Photos from the image-classification dataset "Imagenes360" in the GitHub repository AgroJuan/Imagenes360. Its 6 classes are: aceptable, borrosa, correct, nitida, sobreexpuesta, subexpuesta.

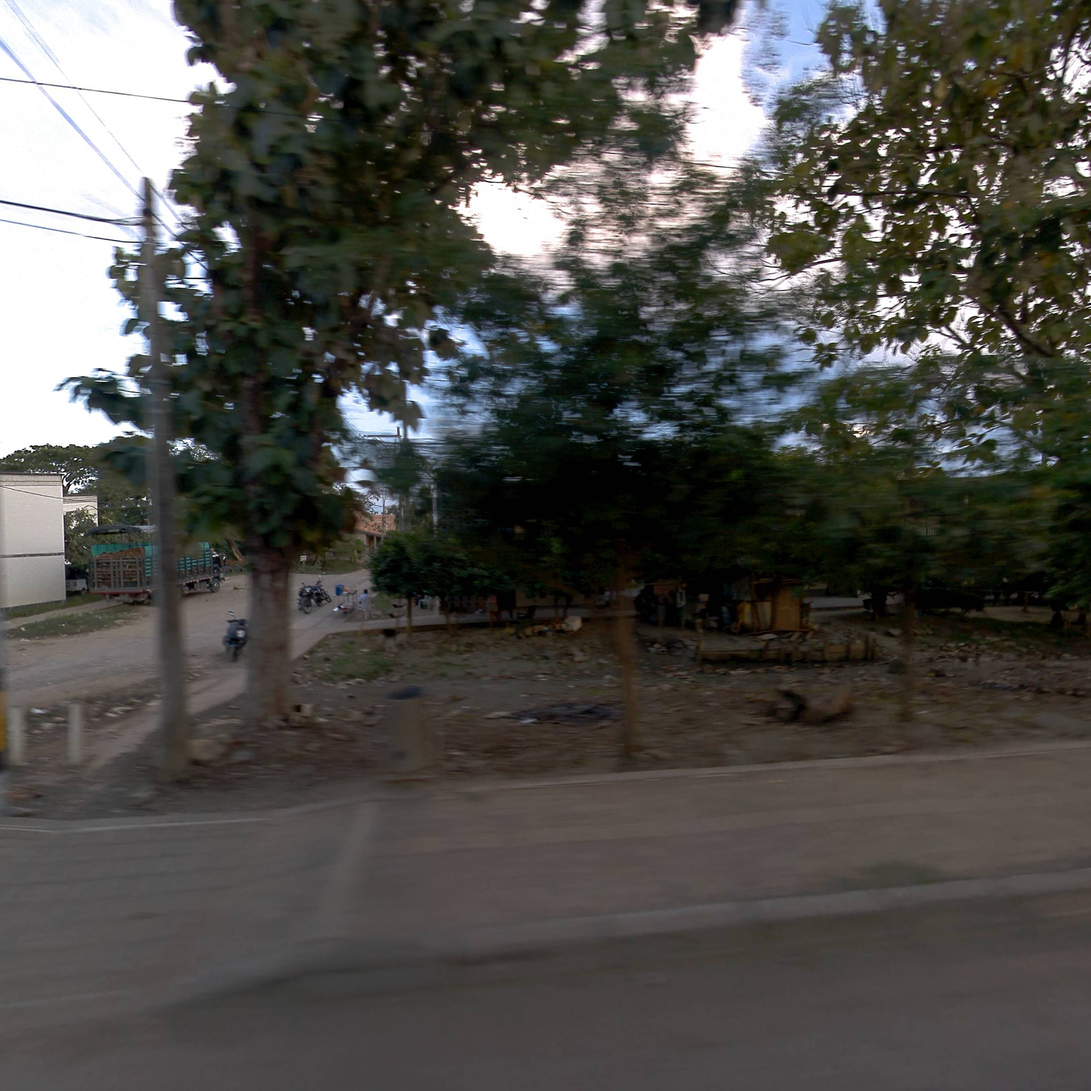
Label: aceptable

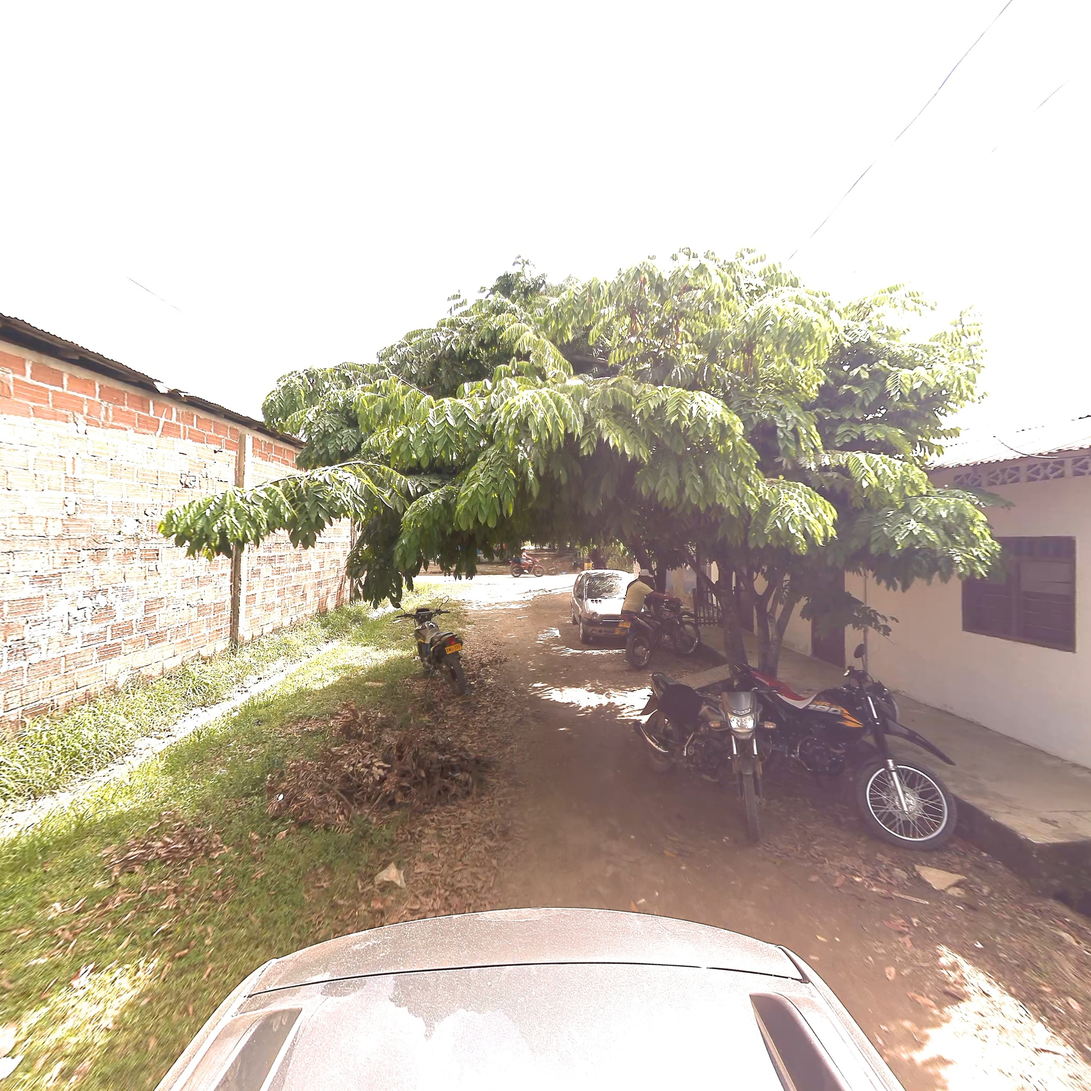
Label: correct

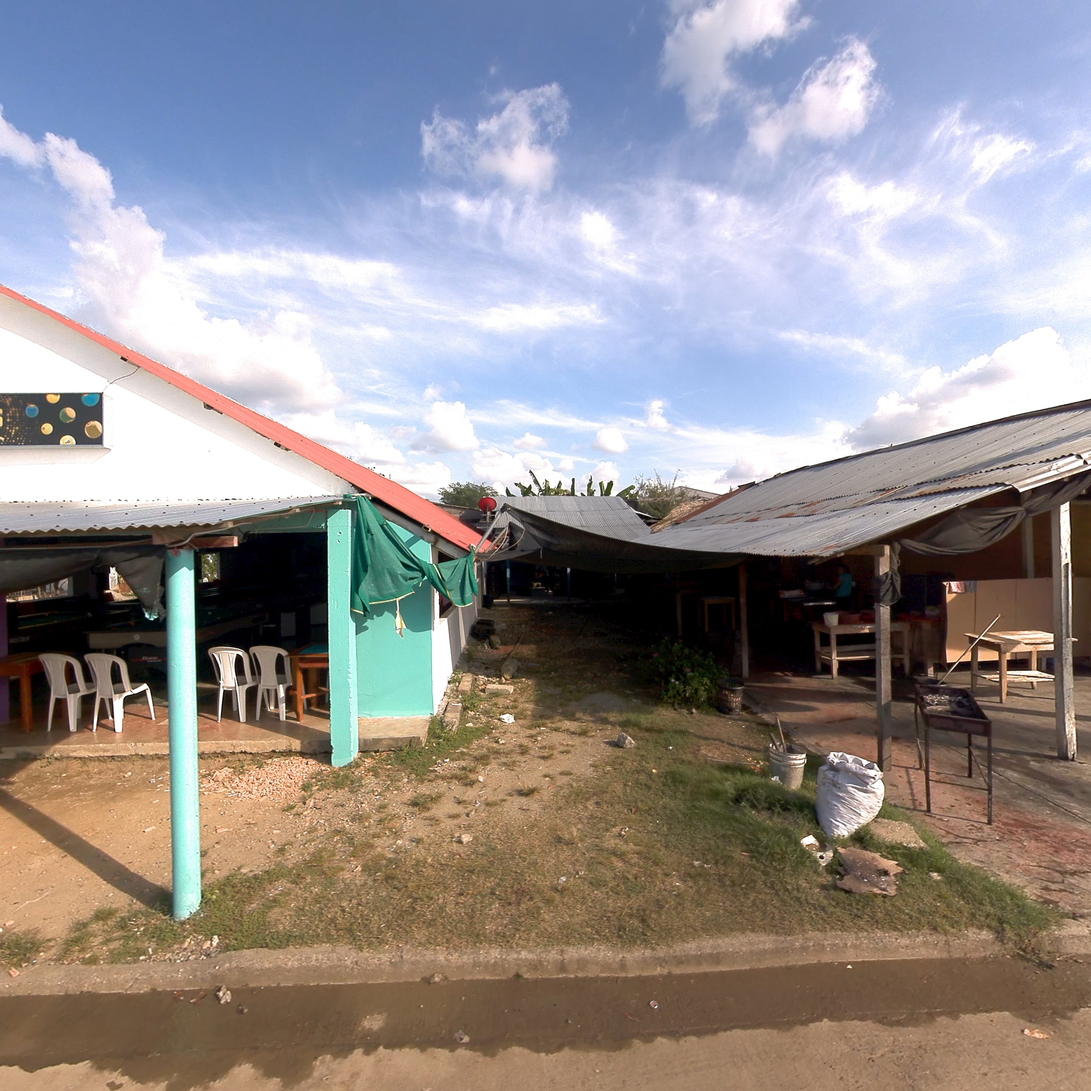
Label: correct

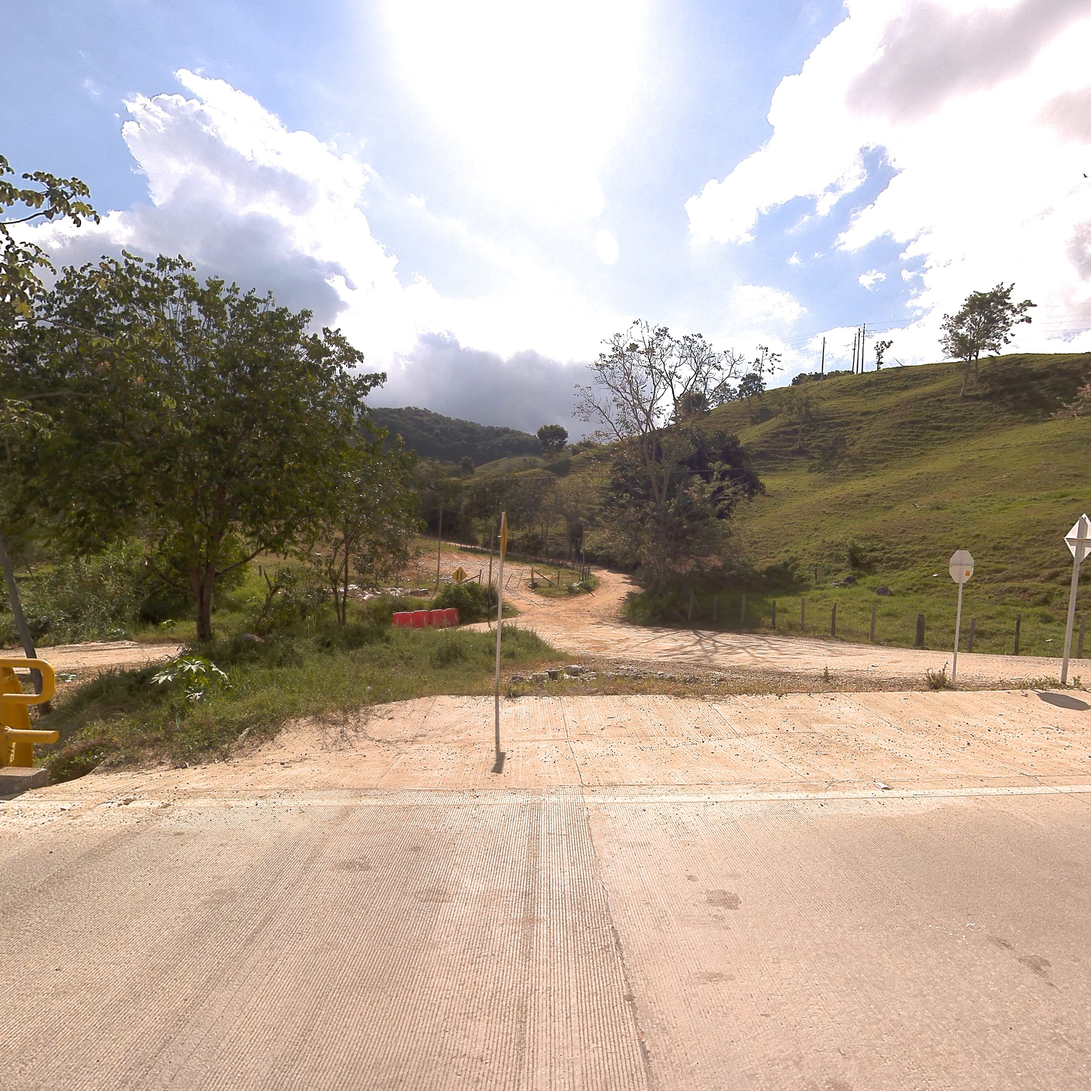
Label: nitida

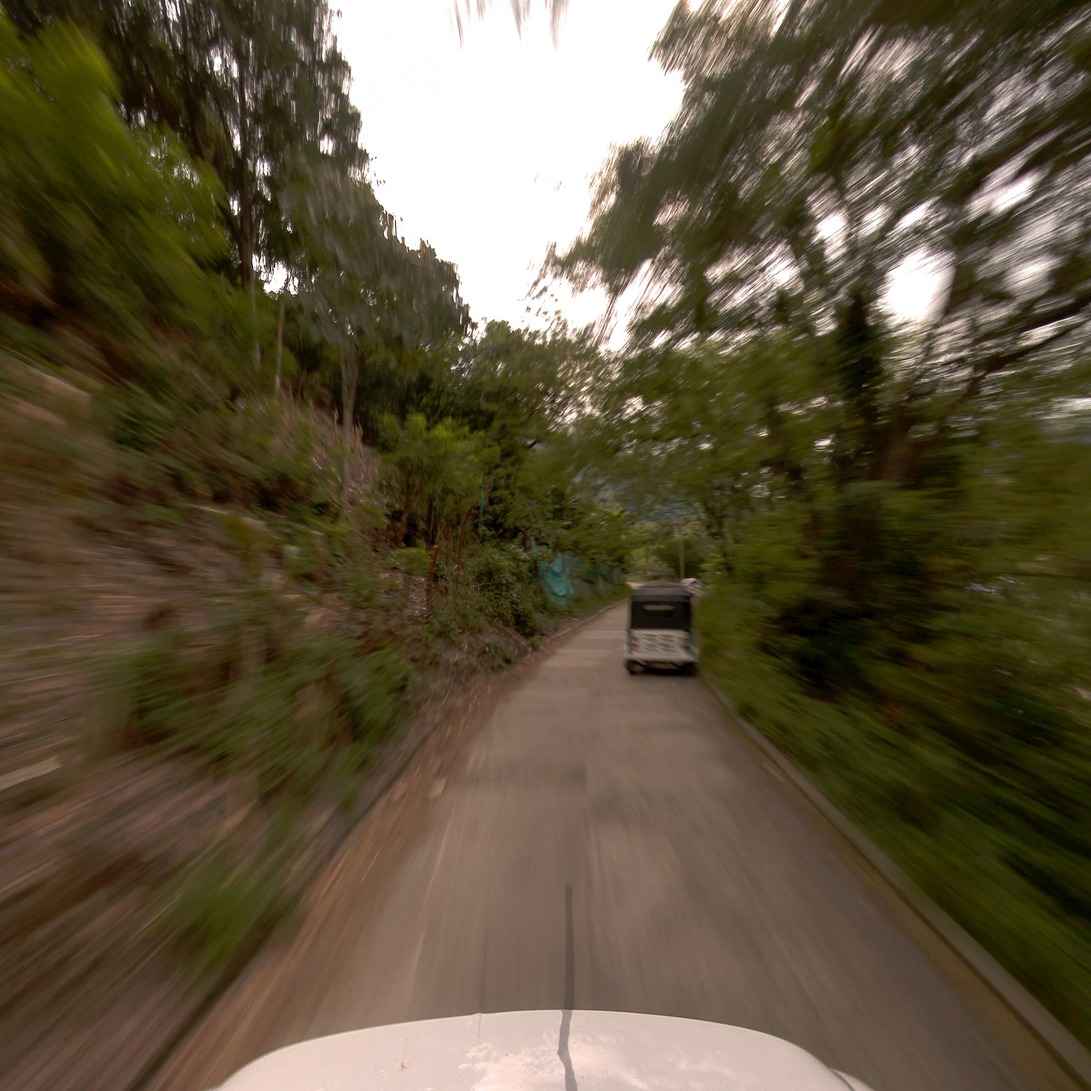
Label: borrosa

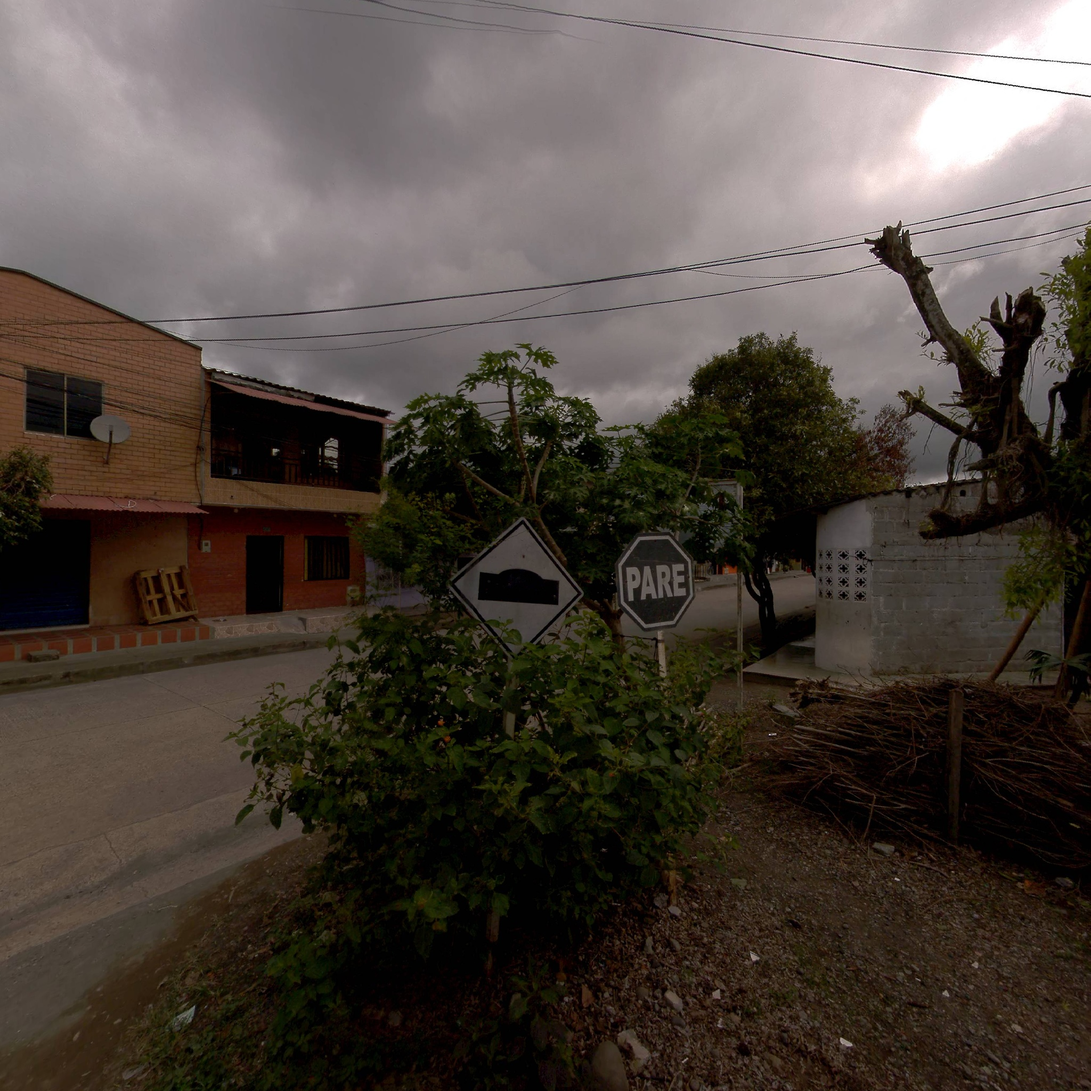
Label: aceptable
